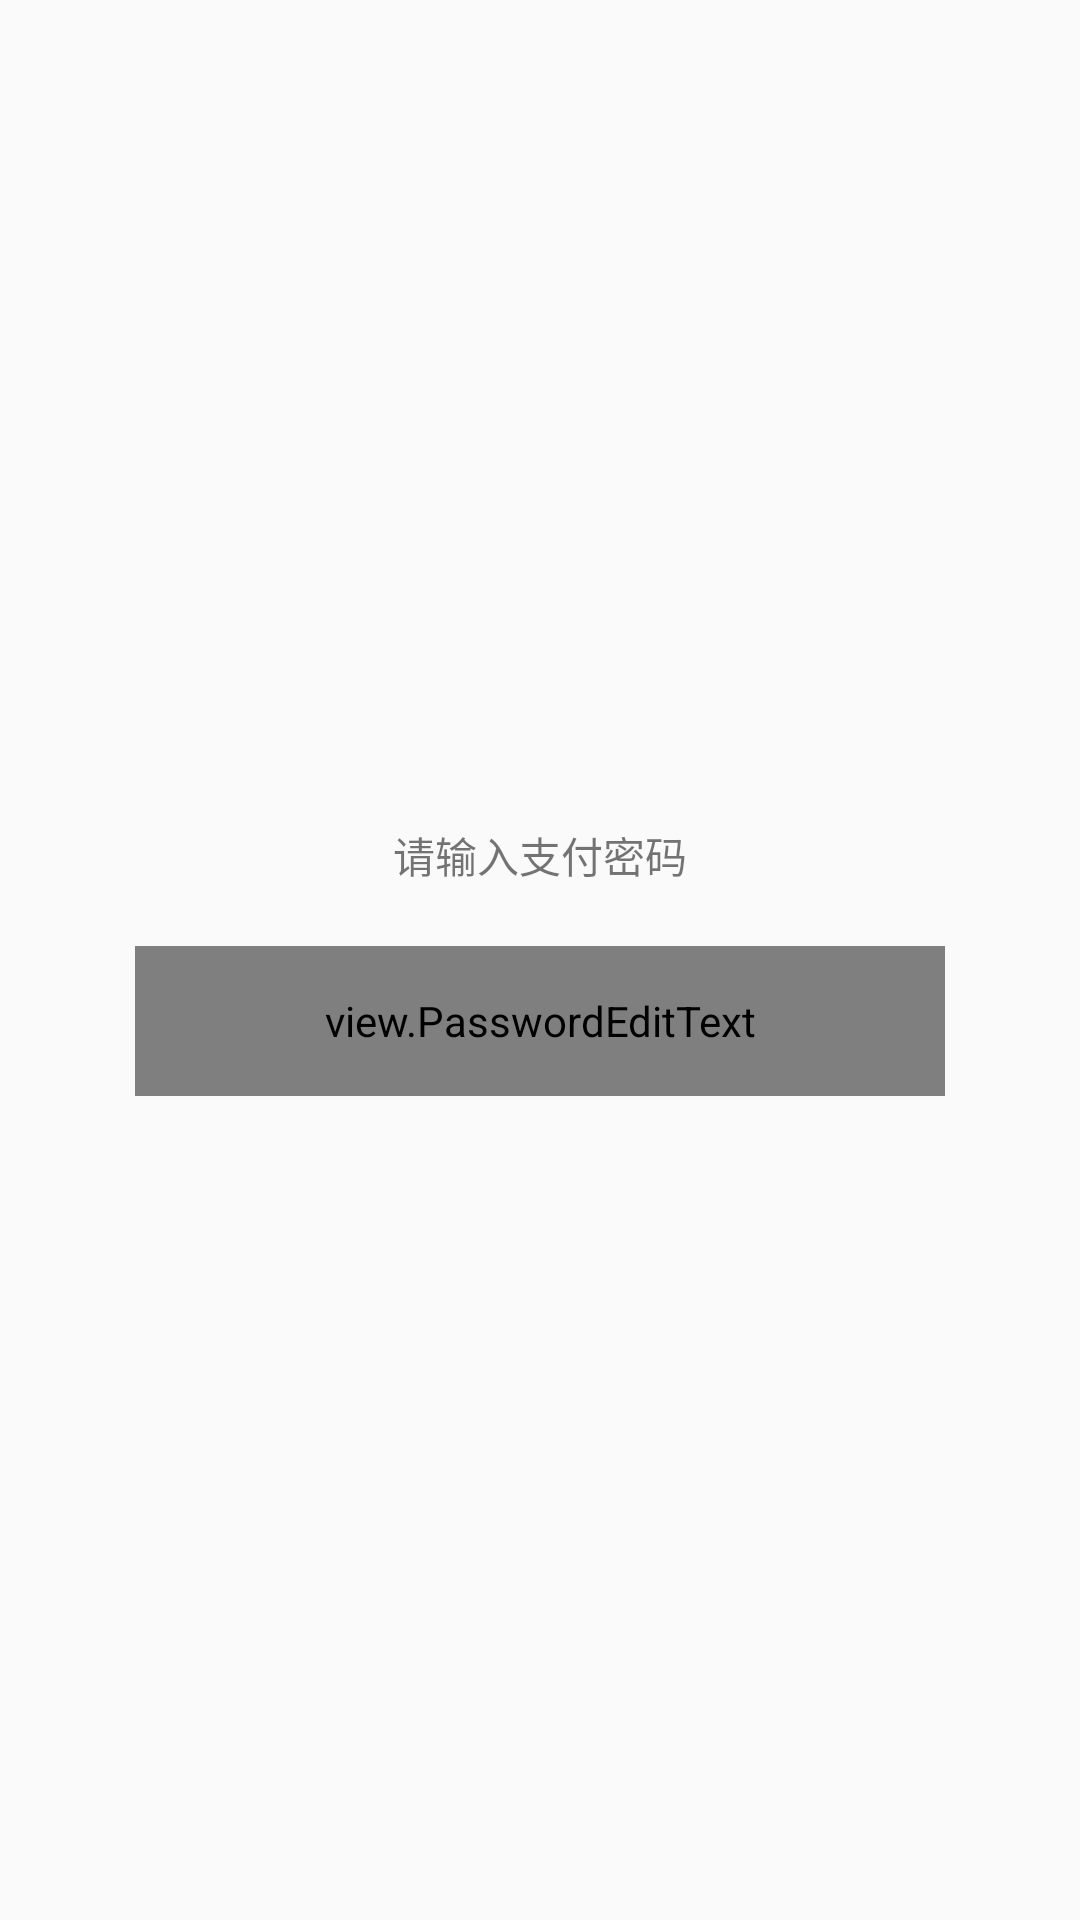

Write the Android layout XML for this screen, with the resource values it uses.
<!-- AndroidManifest.xml: application theme AppTheme -->
<!-- res/layout/dialog_payment.xml -->
<?xml version="1.0" encoding="utf-8"?>
<LinearLayout xmlns:android="http://schemas.android.com/apk/res/android"
    xmlns:pwd="http://schemas.android.com/apk/res-auto"
    android:id="@+id/dialog_payment_bg"
    android:layout_width="350dp"
    android:layout_height="match_parent"
    android:gravity="center"
    android:orientation="vertical">

    <LinearLayout
        android:layout_width="match_parent"
        android:layout_height="wrap_content"
        android:layout_marginLeft="@dimen/margin_4"
        android:layout_marginRight="@dimen/margin_4"
        android:orientation="vertical">

        <RelativeLayout
            android:layout_width="match_parent"
            android:layout_height="wrap_content"
            android:orientation="horizontal"
            android:padding="@dimen/margin_2">

            <ImageView
                android:id="@+id/dialog_payment_close"
                android:layout_width="wrap_content"
                android:layout_height="wrap_content"
                android:layout_alignParentRight="true"
                android:padding="@dimen/margin_1"
               />

            <TextView
                android:id="@+id/dialog_payment_title"
                android:layout_width="match_parent"
                android:layout_height="wrap_content"
                android:layout_below="@+id/dialog_payment_close"
                android:layout_gravity="center_horizontal"
                android:gravity="center_horizontal"
                android:text="请输入支付密码"
                 />


        </RelativeLayout>


        <TextView
            android:id="@+id/dialog_payment_amount"
            style="@style/AppTextView"
            android:layout_gravity="center_horizontal"
            android:textSize="30sp"
            android:visibility="gone" />

        <TextView
            android:id="@+id/dialog_payment_prompt"
            style="@style/AppTextView"
            android:layout_gravity="center_horizontal"
            android:text="您还没有设置交易密码，请立即设置"
            android:visibility="gone" />


        <view.PasswordEditText
            android:id="@+id/dialog_payment_pwd_et"
            android:layout_width="270dp"
            android:layout_height="50dp"
            android:layout_gravity="center_horizontal"
            android:layout_marginBottom="@dimen/margin_4"
            android:layout_marginTop="@dimen/margin_2"
            android:inputType="number"
            android:maxLength="6"
            pwd:passwordLength="6" />


    </LinearLayout>


</LinearLayout>
<!-- resources referenced by this layout -->
<resources>
  <dimen name="margin_1">5dp</dimen>
  <dimen name="margin_2">10dp</dimen>
  <dimen name="margin_4">20dp</dimen>
  <style name="AppTextView">
          <item name="android:layout_width">wrap_content</item>
          <item name="android:layout_height">wrap_content</item>
          <item name="android:textColor">#ff0000</item>
      </style>
  <style name="AppTheme" parent="Theme.AppCompat.Light.NoActionBar">
          
          <item name="android:windowDrawsSystemBarBackgrounds">false</item>
      </style>
</resources>
